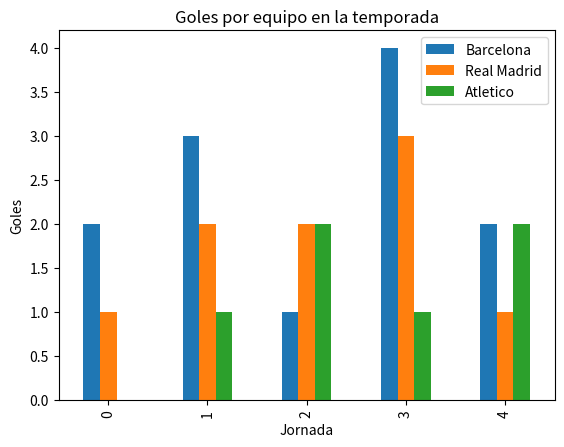

Python code for this plot:
# ---
# marp: true
# theme: default
# paginate: true
# class: lead
# ---

# %% [markdown]
# # Semana 4: ¿Cómo procesan miles de datos los analistas profesionales?
#
# **Programación Básica 1 – Prepa Tec**
#
# ---
#
# # SESIÓN 1: ¿Por qué necesitas herramientas más potentes que listas simples? (50 min)
#
# ---
#
# ## Pregunta guía
#
# ¿Cómo calcularías estadísticas de 1000 jugadores en segundos?
#
# ---
#
# ### Teoría: El límite de las listas normales
#
# ¿Recuerdas cómo calculabas el promedio de goles con listas?

# %%
goles = [2, 1, 3, 0, 2]
promedio = sum(goles) / len(goles)

# %% [markdown]
# ---
#
# ### Reflexión inicial
#
# ¿Qué pasaría si tuvieras que calcular promedios de 10,000 jugadores con este método?
#
# ---
#
# ### Analogía deportiva
#
# ¿Cuál es la diferencia entre cronometrar manualmente a cada corredor en una maratón y usar un chip electrónico que registra automáticamente todos los tiempos?
#
# **NumPy** es como el chip electrónico para cálculos matemáticos.
#
# ---
#
# ## Descubriendo NumPy: Tu calculadora profesional
#
# - Procesa miles de números simultáneamente
# - Realiza operaciones matemáticas en milisegundos
# - Es la base de todas las herramientas de ciencia de datos
#
# ---
#
# ### Práctica: Tu primer contacto con la velocidad profesional

# %%
import numpy as np
print("NumPy importado exitosamente")
print(f"Versión: {np.__version__}")

goles_lista = [15, 8, 22, 12, 18, 7, 25, 14]
print("Con lista normal:", goles_lista)
print("Tipo:", type(goles_lista))

goles_array = np.array([15, 8, 22, 12, 18, 7, 25, 14])
print("Con array NumPy:", goles_array)
print("Tipo:", type(goles_array))

promedio_lista = sum(goles_lista) / len(goles_lista)
print(f"Promedio con listas: {promedio_lista}")

promedio_array = np.mean(goles_array)
print(f"Promedio con NumPy: {promedio_array}")

# %% [markdown]
# ---
#
# ### Reflexión
#
# ¿Notas alguna diferencia visual o de velocidad? ¿Qué ventajas ves?
#
# ---
#
# ### Práctica: Operaciones simultáneas

# %%
# Datos de rendimiento de 10 jugadores de La Liga
goles_jornada = np.array([2, 0, 1, 3, 1, 0, 2, 1, 0, 4])
partidos_jugados = np.array([25, 28, 22, 30, 26, 24, 27, 29, 21, 26])

promedio_goles = goles_jornada / partidos_jugados
print("Promedio goles/partido:", np.round(promedio_goles, 3))
print(f"Mejor goleador de la jornada: {np.max(goles_jornada)} goles")
print(f"Promedio general de goles: {np.mean(goles_jornada):.2f}")
print(f"¿Qué tan dispersos están los datos?: {np.std(goles_jornada):.2f}")
print(f"Total de goles de todos: {np.sum(goles_jornada)}")

# %% [markdown]
# ---
#
# ### Reflexión
#
# ¿Notas que no escribimos ni un solo bucle? ¿Qué más podrías calcular instantáneamente?
#
# ---
#
# ### Práctica: Arrays 2D (tablas de datos)

# %%
goles_temporada = np.array([
    [2, 1, 0, 3],
    [0, 2, 1, 1],
    [1, 1, 2, 0],
    [3, 0, 1, 2],
    [1, 3, 0, 1]
])
print("Matriz completa de goles:")
print(goles_temporada)
print(f"Forma de la matriz: {goles_temporada.shape}")

goles_por_jugador = np.sum(goles_temporada, axis=1)
print("Total goles por jugador:", goles_por_jugador)

goles_por_jornada = np.sum(goles_temporada, axis=0)
print("Total goles por jornada:", goles_por_jornada)

# %% [markdown]
# ---
#
# ### Reflexión
#
# ¿Para qué situaciones deportivas sería útil organizar datos en forma de tabla?
#
# ---
#
# ### Actividad práctica
#
# Crea un análisis NumPy de las asistencias de 4 jugadores durante 3 jornadas. Calcula total, promedio y mejor asistente.
#
# ---
#
# ## Síntesis de la sesión 1
#
# - Arrays: Listas súper eficientes para cálculos masivos
# - Operaciones vectorizadas: Cálculos simultáneos
# - Arrays 2D: Matrices para datos multidimensionales
# - Funciones estadísticas: mean, sum, max, min, std
# - Ventajas: velocidad, simplicidad, profesionalidad
#
# ---
#
# # SESIÓN 2: ¿Cómo organizas datos complejos como nombres, fechas y estadísticas? (50 min)
#
# ---
#
# ## Pregunta guía
#
# ¿Qué herramienta usarían los clubes para gestionar información completa de plantillas?
#
# ---
#
# ### Teoría: El límite de NumPy
#
# NumPy es perfecto para números, pero ¿qué pasa cuando necesitas manejar nombres, fechas, posiciones y equipos?
#
# ---
#
# ### Analogía deportiva
#
# ¿Cuál es la diferencia entre una calculadora (solo números) y una hoja de cálculo (texto, fechas, números, fórmulas)?
#
# **Pandas** es como Excel, pero programable y mil veces más potente.
#
# ---
#
# ## Descubriendo Pandas: Tu organizador inteligente
#
# - Maneja cualquier tipo de dato: números, texto, fechas
# - Organiza información en tablas inteligentes
# - Permite filtros y búsquedas complejas
# - Es la herramienta estándar para análisis de datos
#
# ---
#
# ### Práctica: Tu primera base de datos deportiva

# %%
import pandas as pd
import numpy as np
print("Pandas importado exitosamente")
print(f"Versión: {pd.__version__}")

datos_jugadores = {
    'nombre': ['Vinícius Jr', 'Benzema', 'Modrić', 'Courtois', 'Militão'],
    'posicion': ['Extremo', 'Delantero', 'Mediocampista', 'Portero', 'Defensa'],
    'edad': [23, 35, 37, 30, 25],
    'goles': [15, 18, 3, 0, 2],
    'asistencias': [8, 6, 12, 0, 1],
    'partidos': [28, 25, 30, 32, 26],
    'nacionalidad': ['Brasil', 'Francia', 'Croacia', 'Bélgica', 'Brasil']
}

plantilla = pd.DataFrame(datos_jugadores)
print(plantilla)

# %% [markdown]
# ---
#
# ### Reflexión
#
# ¿En qué se parece esta tabla a una hoja de cálculo de Excel? ¿Qué ventajas tiene sobre las listas o arrays?
#
# ---
#
# ### Práctica: Filtrar y analizar datos

# %%
# ¿Cuántos jugadores tienen más de 10 goles?
jugadores_goleadores = plantilla[plantilla['goles'] > 10]
print(jugadores_goleadores)

# ¿Quién es el jugador más joven?
joven = plantilla.loc[plantilla['edad'].idxmin()]
print("Jugador más joven:", joven['nombre'])

# %% [markdown]
# ---
#
# ### Práctica: Estadísticas rápidas

# %%
print("Promedio de goles:", plantilla['goles'].mean())
print("Máximo de asistencias:", plantilla['asistencias'].max())
print("Total de partidos:", plantilla['partidos'].sum())

# %% [markdown]
# ---
#
# ### Actividad práctica
#
# Crea un DataFrame con datos de tu equipo favorito. Calcula el promedio de edad, el máximo de goles y filtra los jugadores con más de 5 asistencias.
#
# ---
#
# ## Síntesis de la sesión 2
#
# - DataFrames: Tablas inteligentes para datos mixtos
# - Filtros y búsquedas: Selección rápida de información
# - Estadísticas automáticas: mean, max, sum
# - Ventajas: flexibilidad, claridad, análisis profesional
#
# ---
#
# # SESIÓN 3: ¿Cómo integras todo en un sistema de análisis profesional? (50 min)
#
# ---
#
# ## Pregunta guía
#
# ¿Cómo crearías un sistema que analice temporadas completas automáticamente?
#
# ---
#
# ### Teoría: Integración de NumPy y Pandas
#
# ¿Cómo combinarías cálculos masivos y organización de datos complejos?
#
# ---
#
# ### Práctica: Análisis profesional de una temporada

# %%
# Supón que tienes datos de goles por jornada para varios equipos
goles_temporada = {
    'Barcelona': [2, 3, 1, 4, 2],
    'Real Madrid': [1, 2, 2, 3, 1],
    'Atletico': [0, 1, 2, 1, 2]
}

df_goles = pd.DataFrame(goles_temporada)
print(df_goles)

# Calcular totales y promedios por equipo
totales = df_goles.sum()
promedios = df_goles.mean()
print("Totales por equipo:", totales)
print("Promedios por equipo:", promedios)

# %% [markdown]
# ---
#
# ### Práctica: Visualización básica (opcional)

# %%
import matplotlib.pyplot as plt
df_goles.plot(kind='bar')
plt.title('Goles por equipo en la temporada')
plt.xlabel('Jornada')
plt.ylabel('Goles')
plt.show()

# %% [markdown]
# ---
#
# ### Reflexión
#
# ¿Qué ventajas tiene automatizar el análisis de temporadas completas? ¿Cómo podrías aplicar esto a otros deportes o áreas?
#
# ---
#
# ## Síntesis de la sesión 3
#
# - Integración de NumPy y Pandas para análisis profesional
# - Automatización de cálculos y organización de datos
# - Visualización básica para comunicar resultados
#
# ---
#
# # Preguntas para tu autoevaluación
#
# - ¿Qué fue lo más claro y lo más desafiante?
# - ¿Cómo aplicarías estos patrones fuera del fútbol?
# - ¿Qué te gustaría automatizar en tu vida diaria usando lógica similar?
#
# ---
#
# # Próxima semana
#
# - Visualización avanzada de datos
# - Análisis estadístico más profundo
# - Reportes profesionales
#
# **¿Listo para el siguiente nivel?**
